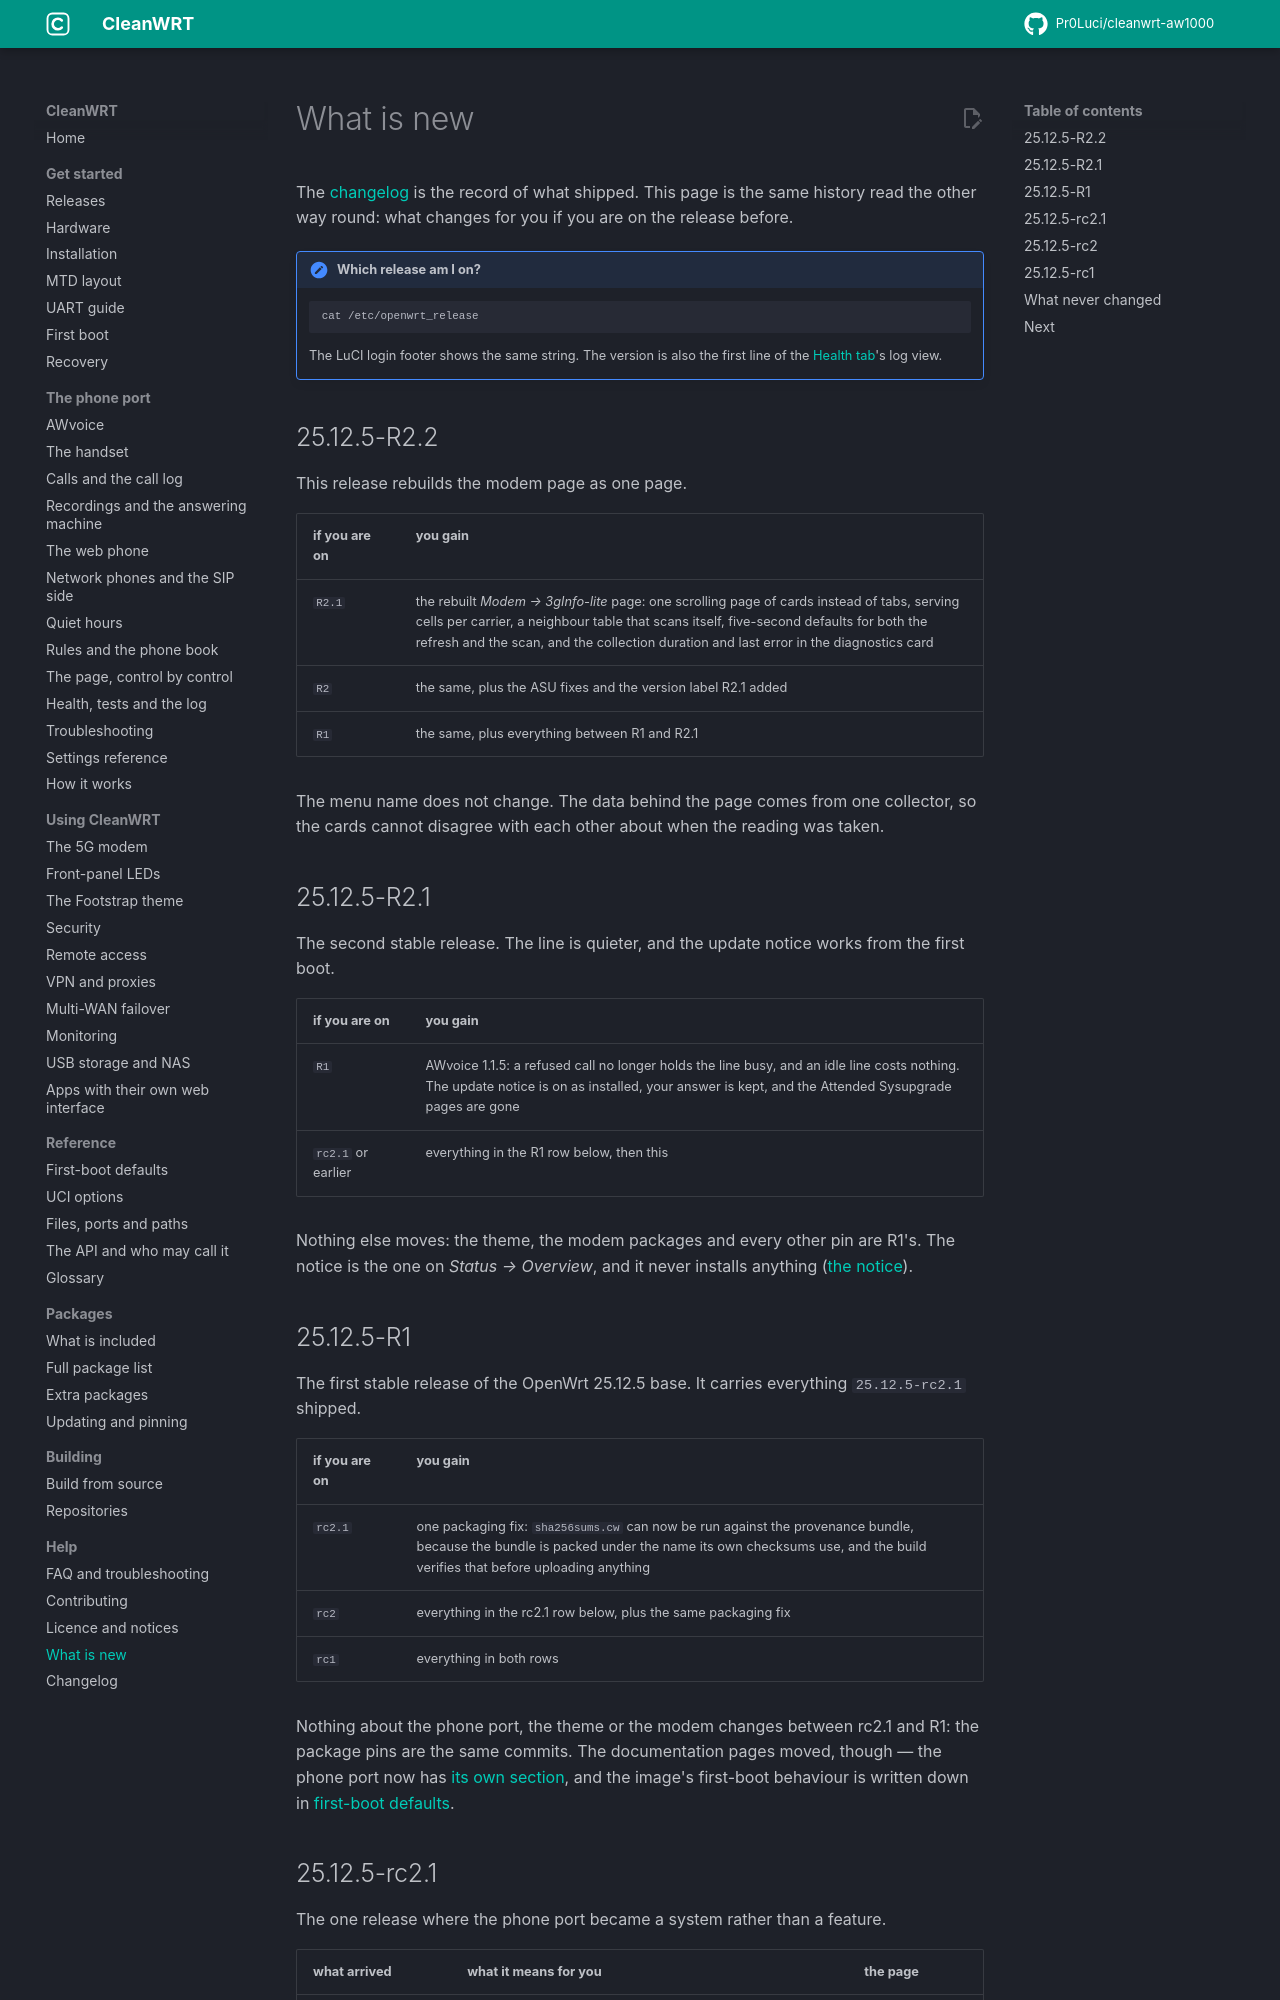

repository: Pr0Luci/cleanwrt-aw1000 · page: docs/what-is-new/index.html · generator: mkdocs

---
title: "What is new in each CleanWRT release"
description: "Each CleanWRT release for the Arcadyan AW1000 read the other way: what arrived, what changes if you come from the release before, and the page that explains it."
updated: 2026-11-09
---

# What is new

The [changelog](changelog.md) is the record of what shipped. This page is the same history read the
other way round: what changes for you if you are on the release before.

!!! note "Which release am I on?"
    ```sh
    cat /etc/openwrt_release
    ```
    The LuCI login footer shows the same string. The version is also the first line of the
    [Health tab](awvoice/health-and-tests.md)'s log view.

## 25.12.5-R2.2

This release rebuilds the modem page as one page.

| if you are on | you gain |
|---|---|
| `R2.1` | the rebuilt *Modem → 3gInfo-lite* page: one scrolling page of cards instead of tabs, serving cells per carrier, a neighbour table that scans itself, five-second defaults for both the refresh and the scan, and the collection duration and last error in the diagnostics card |
| `R2` | the same, plus the ASU fixes and the version label R2.1 added |
| `R1` | the same, plus everything between R1 and R2.1 |

The menu name does not change. The data behind the page comes from one collector, so the cards
cannot disagree with each other about when the reading was taken.

## 25.12.5-R2.1

The second stable release. The line is quieter, and the update notice works from the first boot.

| if you are on | you gain |
|---|---|
| `R1` | AWvoice 1.1.5: a refused call no longer holds the line busy, and an idle line costs nothing. The update notice is on as installed, your answer is kept, and the Attended Sysupgrade pages are gone |
| `rc2.1` or earlier | everything in the R1 row below, then this |

Nothing else moves: the theme, the modem packages and every other pin are R1's. The notice is the
one on *Status → Overview*, and it never installs anything
([the notice](releases.md#the-new-version-notice)).

## 25.12.5-R1

The first stable release of the OpenWrt 25.12.5 base. It carries everything `25.12.5-rc2.1` shipped.

| if you are on | you gain |
|---|---|
| `rc2.1` | one packaging fix: `sha256sums.cw` can now be run against the provenance bundle, because the bundle is packed under the name its own checksums use, and the build verifies that before uploading anything |
| `rc2` | everything in the rc2.1 row below, plus the same packaging fix |
| `rc1` | everything in both rows |

Nothing about the phone port, the theme or the modem changes between rc2.1 and R1: the package pins
are the same commits. The documentation pages moved, though — the phone port now has
[its own section](awvoice.md), and the image's first-boot behaviour is written down in
[first-boot defaults](reference/uci-defaults.md).
